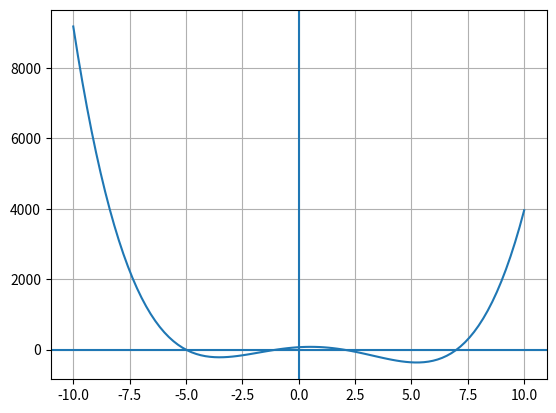

The matplotlib source for this figure:
import numpy as np 
import matplotlib.pyplot as plt

x = np.linspace(-10,10,num=100)

fx = []
for i in range(len(x)):
	fx.append(x[i]**4 - 3*x[i]**3 - 35*x[i]**2+39*x[i]+70)


plt.plot(x,fx)
plt.grid()
plt.axvline()
plt.axhline()
plt.show()


